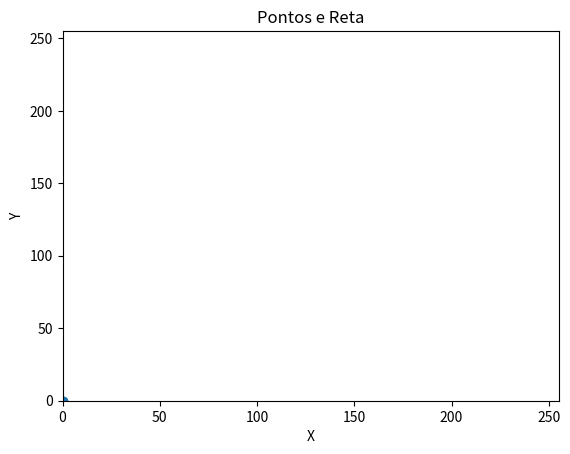

Write Python code to recreate this figure.
import matplotlib.pyplot as plt

# Variáveis globais para armazenar os pontos
points = []
points.append((0,0))

# Função para lidar com eventos de clique do mouse
def on_click(event):
    if event.button == 1:  # Botão esquerdo do mouse
        points.append((round(event.xdata), round(event.ydata)))
        update_plot()
    elif event.button == 3:  # Botão direito do mouse
        clear_data()

# Função para limpar os dados
def clear_data():
    global points
    points = []
    points.append((0,0))
    update_plot()

# Função para atualizar o gráfico
def update_plot():
    plt.clf()  # Limpa o gráfico anterior
    plt.xlim(0, 255)
    plt.ylim(0, 255)
    
    if len(points) > 0:
        x, y = zip(*points)
        plt.plot([0] + list(x), [0] + list(y), marker='o', linestyle='-')
    else:
        plt.plot([0, 0], [0, 0])

    plt.xlabel('X')
    plt.ylabel('Y')
    plt.title('Pontos e Reta')
    
    plt.draw()

# Configuração do gráfico
fig, ax = plt.subplots()
fig.canvas.mpl_connect('button_press_event', on_click)

update_plot()

plt.show()


if len(points) < 1:
    print("Gráfico vazio, desenhe para aplicar")
else:
    ultimo_valor = points[len(points)-1]
    ultimo_valor[0] != 255
    points.append((255,255))
for i in range(len(points)):
    if i != 0:
        m = (points[i][1] - points[i-1][1]) / (points[i][0] - points[i-1][0])
        n = points[i][1] - m*points[i][0]
        
        if n > 0 :
            print(f'y = {m}x + {n}')
        elif n < 0 :
            print(f'y = {m}x {n}')
        else : print(f'y = {m}')
